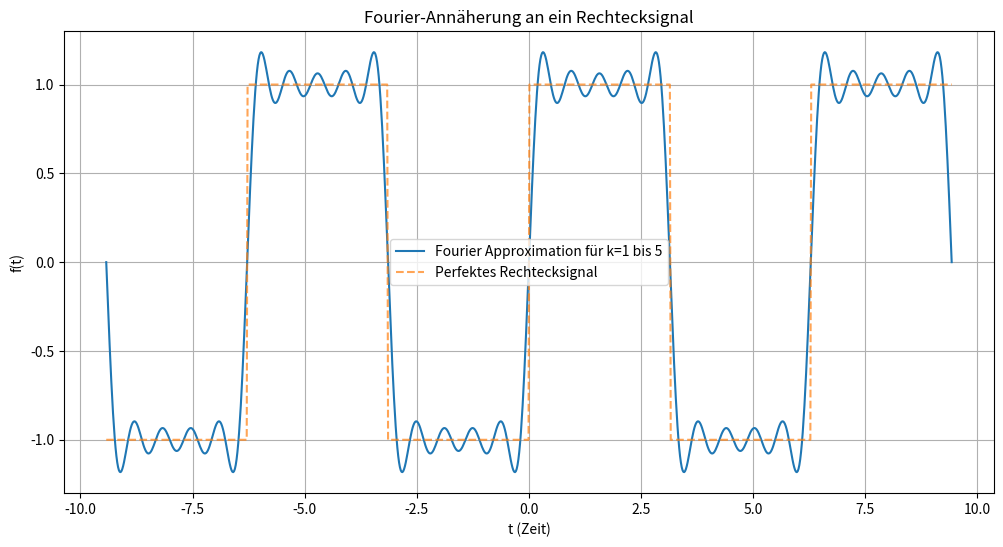

Here is the Python script that generated this plot:
import numpy as np
import matplotlib.pyplot as plt

# Zeitvektor
t = np.linspace(-3 * np.pi, 3 * np.pi, 1000)

# Fourier-Reihe für k=1 bis k=5
f_t = (4 / np.pi) * (
    np.sin(t) +
    np.sin(3 * t) / 3 +
    np.sin(5 * t) / 5 +
    np.sin(7 * t) / 7 +
    np.sin(9 * t) / 9
)

# Perfektes Rechtecksignal
square_wave = np.sign(np.sin(t))

# Plot der Fourier-Annäherung und des perfekten Rechtecksignals
plt.figure(figsize=(12, 6))
plt.plot(t, f_t, label="Fourier Approximation für k=1 bis 5")
plt.plot(t, square_wave, linestyle='dashed', label="Perfektes Rechtecksignal", alpha=0.7)
plt.title("Fourier-Annäherung an ein Rechtecksignal")
plt.xlabel("t (Zeit)")
plt.ylabel("f(t)")
plt.legend()
plt.grid(True)
plt.show()

# Berechnung der maximalen Abweichung
max_deviation = np.max(np.abs(f_t - square_wave))
max_deviation
